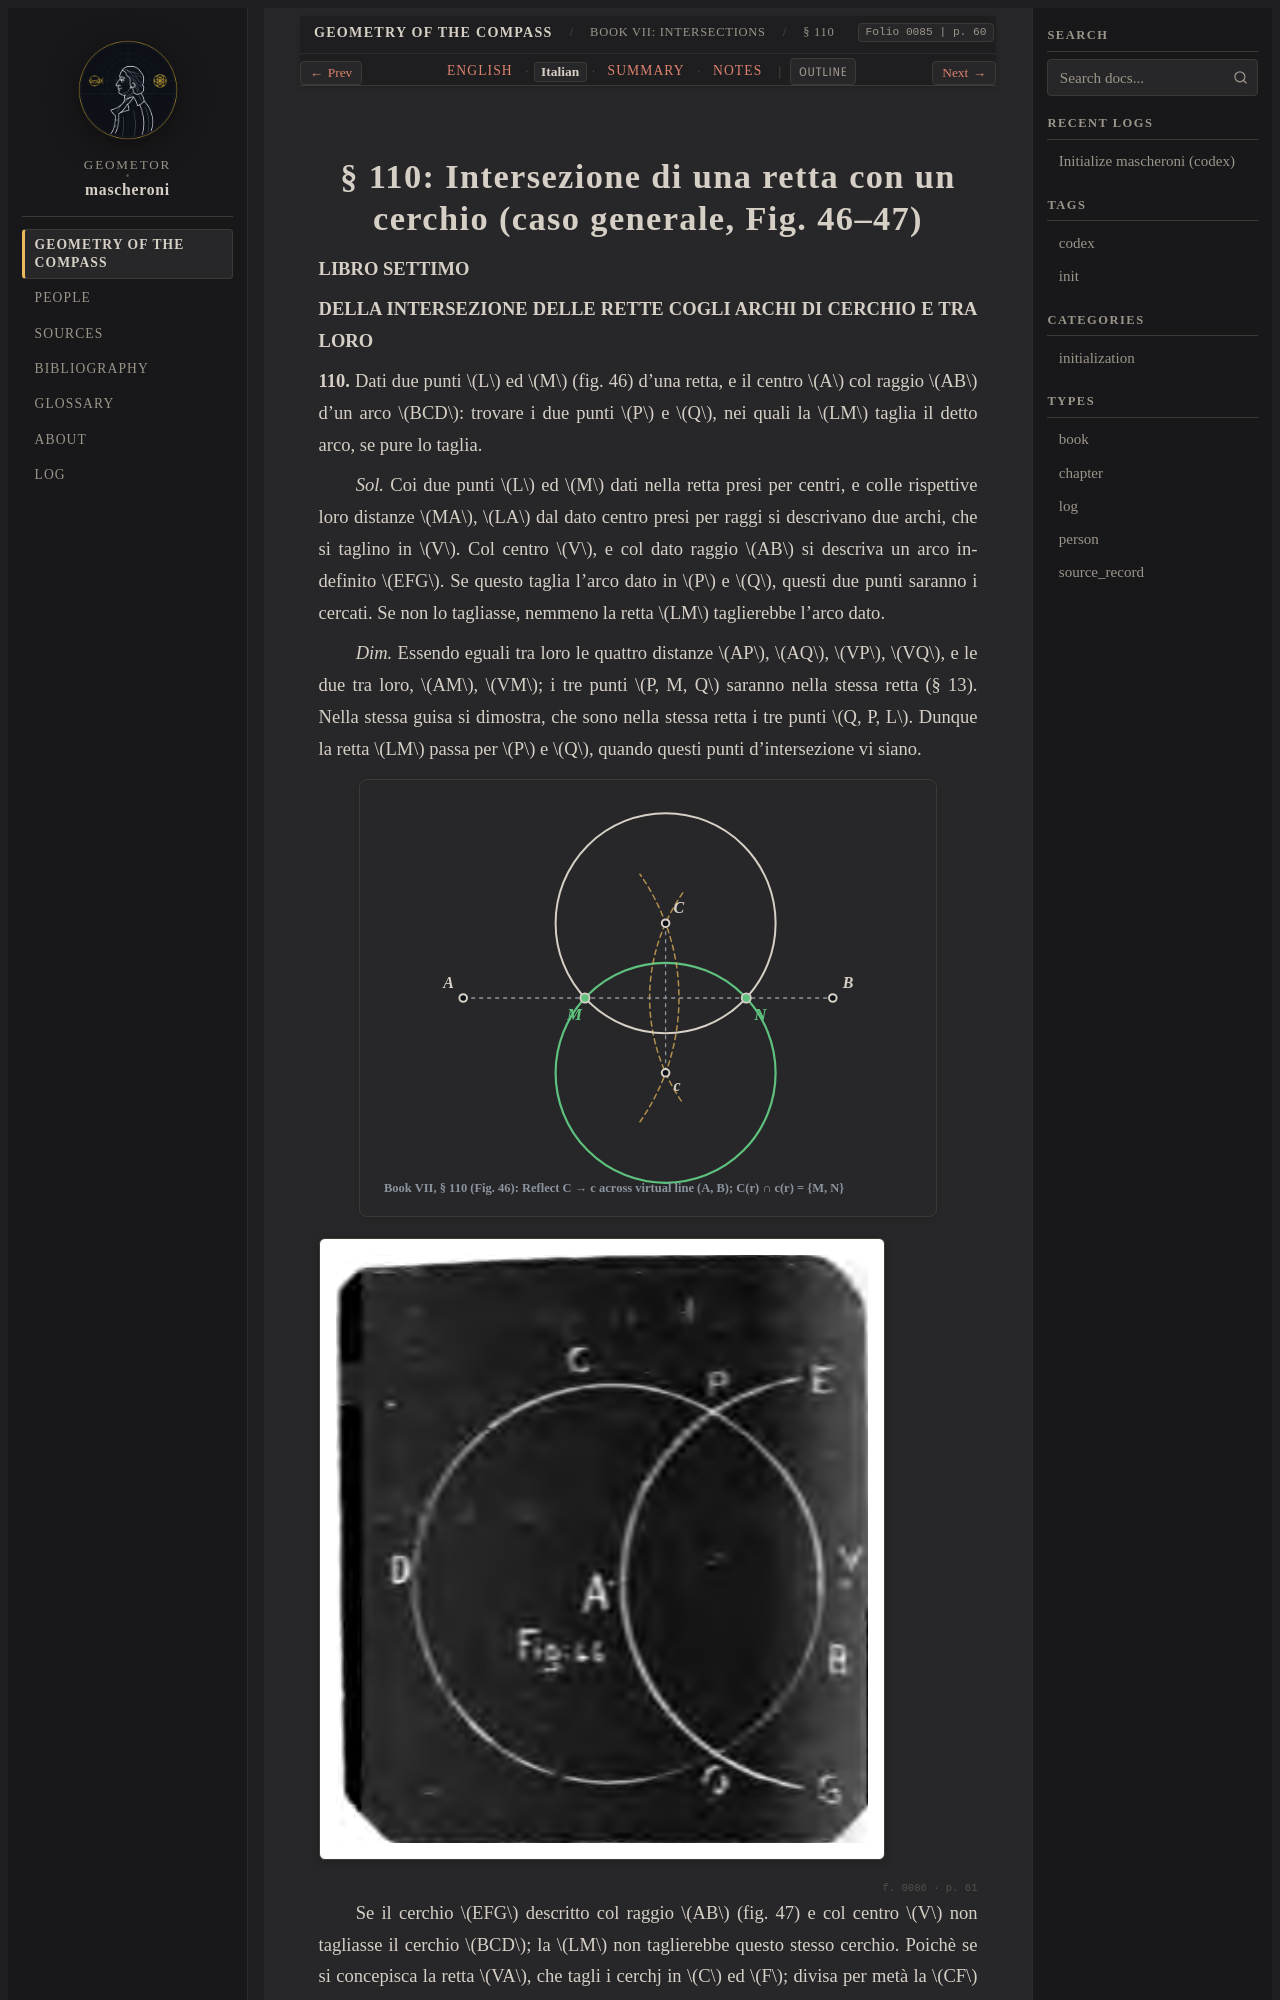

repository: geometor/mascheroni · page: geometria_del_compasso/07-book-07/01-sec-110-line-circle/it.html · generator: sphinx

:order: 1
:layout: book
:title: § 110: Intersezione di una retta con un cerchio (caso generale, Fig. 46–47)
:nav_title: § 110: Line–Circle (General)
:breadcrumb_title: § 110: Line–Circle (General)
:folio: 0085
:page: 60
:tracks: English: index | Italian: it | Summary: summary | Notes: notes

.. _mascheroni-07-book-07-01-sec-110-line-circle-it:
